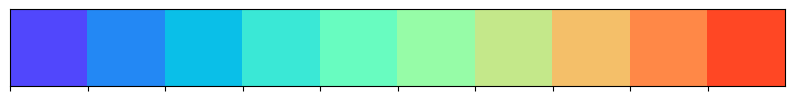

Python code for this plot:
'''
#调色盘的颜色风格有：
    Pastel1,Pastel2,Paired,Accent,Dark2,Set1,Set2,Set3,tab10,tab20,tab20b,tab20c
    Greys,Purples,Blues,Greens,Oranges,Reds,YlOrBr,YlOrRd,OrRd,PuRd,RdRu,BuRu,GnBu,PuBu,YlGnBu,PuBuGn,BuGn,YlGn
    binary,gist_yarg,gist_gray,gray,bone,pink,spring,summer,autumn,winter,cool,Wistia,hot,afmhot,gist_heat,copper
    PiYG,PRGn,BrBG,PuOr,RdGy,RdBu,RdYlBu,RdYlGn,Spectral,coolwarm,bwr,seismic
    viridis,plasma,inferno,magma,cividis
    twiligjt,twiligjt_shifted,hsv

!!!!!!!!!!!!!!!!!!!!!!!!!!!!!!!!!!!!!!!!!!!!!!!!!!!!!!!!!!!!!!!!!!!!!
!!!!!!!!!!!风格颜色转换：在颜色代码后加上_r（如Blues/Blues_r）!!!!!!!!!!!
!!!!!!!!!!!!!!!!!!!!!!!!!!!!!!!!!!!!!!!!!!!!!!!!!!!!!!!!!!!!!!!!!!!!!
'''
import matplotlib.pyplot as plt
import seaborn as sns
sns.palplot(sns.color_palette(palette='rainbow',n_colors =10,as_cmap =False))

'''
n_colors：从调色盘中挑选的颜色色块个数（如n_colors =8指选择8个颜色色块）
palette：调色盘的颜色风格（如palette='Accent'指选择Accent这个颜色风格）
as_cmap：默认为False，返回颜色列表。如果为True值，则返回matplotlib colormap而不是颜色列表。
'''
plt.show()
